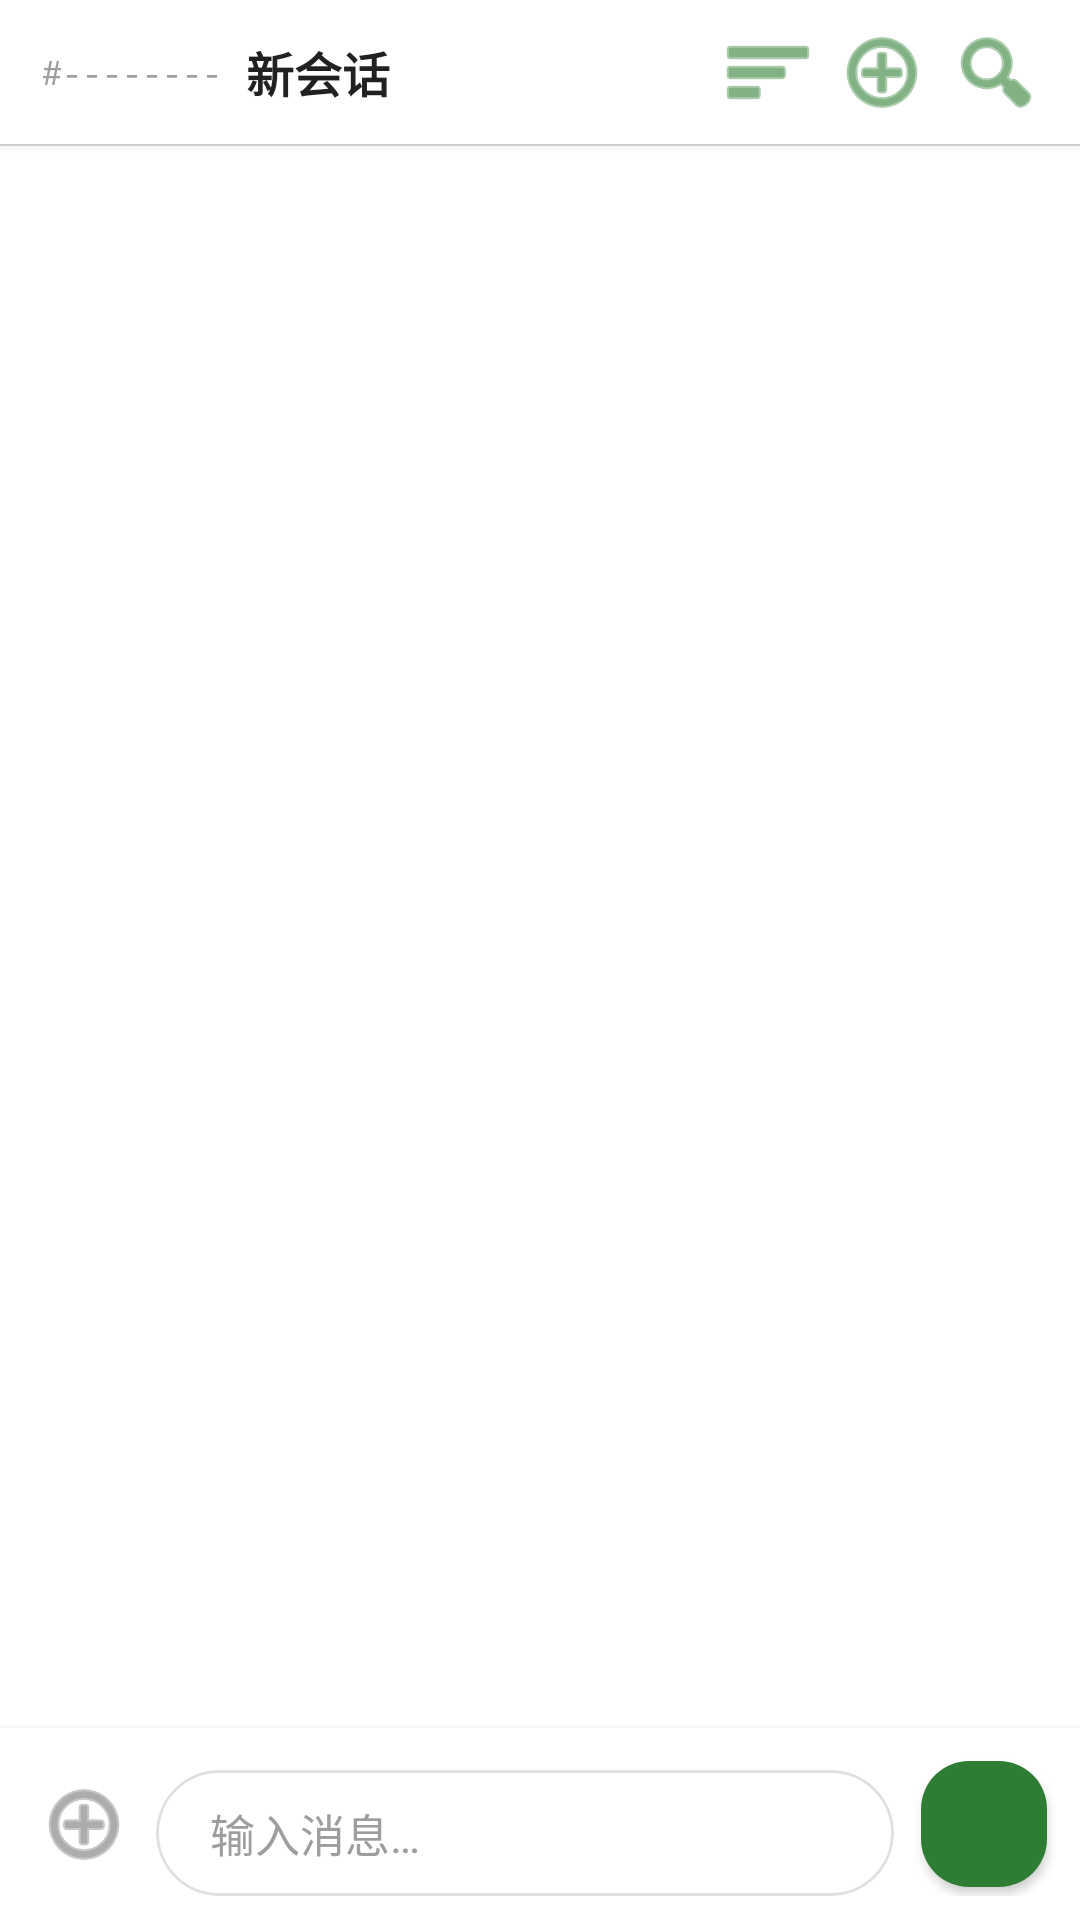

Android layout source for this screen:
<!-- AndroidManifest.xml: application theme Theme.OpenClaw -->
<!-- res/layout/fragment_chat.xml -->
<?xml version="1.0" encoding="utf-8"?>
<LinearLayout xmlns:android="http://schemas.android.com/apk/res/android"
    xmlns:app="http://schemas.android.com/apk/res-auto"
    android:layout_width="match_parent"
    android:layout_height="match_parent"
    android:orientation="vertical"
    android:background="@color/bg_primary">

    
    <LinearLayout
        android:layout_width="match_parent"
        android:layout_height="48dp"
        android:orientation="horizontal"
        android:background="@color/topbar_bg"
        android:elevation="2dp"
        android:paddingStart="14dp"
        android:paddingEnd="10dp"
        android:gravity="center_vertical">

        
        <TextView
            android:id="@+id/tvSessionId"
            android:layout_width="wrap_content"
            android:layout_height="wrap_content"
            android:text="#--------"
            android:textSize="11sp"
            android:textColor="@color/timestamp_light"
            android:fontFamily="monospace"
            android:layout_marginEnd="8dp" />

        
        <TextView
            android:id="@+id/tvSessionTitle"
            android:layout_width="0dp"
            android:layout_height="wrap_content"
            android:layout_weight="1"
            android:text="@string/chat_new_session"
            android:textSize="16sp"
            android:textStyle="bold"
            android:textColor="@color/text_primary"
            android:singleLine="true"
            android:ellipsize="end" />

        
        <TextView
            android:id="@+id/tvToolCount"
            android:layout_width="wrap_content"
            android:layout_height="wrap_content"
            android:text=""
            android:textSize="10sp"
            android:textColor="@color/timestamp_light"
            android:layout_marginEnd="8dp" />

        
        <ImageButton
            android:id="@+id/btnSessionList"
            android:layout_width="36dp"
            android:layout_height="36dp"
            android:layout_marginEnd="2dp"
            android:src="@android:drawable/ic_menu_sort_by_size"
            android:background="?attr/selectableItemBackgroundBorderless"
            android:contentDescription="@string/content_desc_session_list"
            android:scaleType="centerInside"
            app:tint="@color/fab_bg" />

        
        <ImageButton
            android:id="@+id/btnNewSession"
            android:layout_width="36dp"
            android:layout_height="36dp"
            android:src="@android:drawable/ic_menu_add"
            android:background="?attr/selectableItemBackgroundBorderless"
            android:contentDescription="@string/content_desc_new_session"
            android:scaleType="centerInside"
            app:tint="@color/fab_bg" />

        
        <ImageButton
            android:id="@+id/btnMemorySearch"
            android:layout_width="36dp"
            android:layout_height="36dp"
            android:layout_marginStart="2dp"
            android:src="@android:drawable/ic_menu_search"
            android:background="?attr/selectableItemBackgroundBorderless"
            android:contentDescription="@string/content_desc_memory_search"
            android:scaleType="centerInside"
            app:tint="@color/fab_bg" />
    </LinearLayout>

    
    <LinearLayout
        android:id="@+id/searchBar"
        android:layout_width="match_parent"
        android:layout_height="44dp"
        android:orientation="horizontal"
        android:background="#F5F5F5"
        android:elevation="1dp"
        android:paddingStart="8dp"
        android:paddingEnd="8dp"
        android:gravity="center_vertical"
        android:visibility="gone">

        <EditText
            android:id="@+id/etSearch"
            android:layout_width="0dp"
            android:layout_height="36dp"
            android:layout_weight="1"
            android:hint="@string/search_hint"
            android:textSize="14sp"
            android:paddingStart="12dp"
            android:paddingEnd="12dp"
            android:background="@android:drawable/edit_text"
            android:inputType="text"
            android:imeOptions="actionSearch"
            android:maxLines="1"
            android:textColorHint="@color/timestamp_light" />

        <ImageButton
            android:id="@+id/btnSearchClose"
            android:layout_width="36dp"
            android:layout_height="36dp"
            android:layout_marginStart="4dp"
            android:src="@android:drawable/ic_menu_close_clear_cancel"
            android:background="?attr/selectableItemBackgroundBorderless"
            android:contentDescription="@string/search_close"
            android:scaleType="centerInside"
            app:tint="@color/fab_bg" />
    </LinearLayout>

    
    <View
        android:layout_width="match_parent"
        android:layout_height="0.5dp"
        android:background="@color/topbar_divider" />

    
    <TextView
        android:id="@+id/tvNetworkBanner"
        android:layout_width="match_parent"
        android:layout_height="wrap_content"
        android:background="#F44336"
        android:text="@string/network_disconnected"
        android:textColor="@color/bubble_user_text"
        android:textSize="13sp"
        android:gravity="center"
        android:paddingTop="6dp"
        android:paddingBottom="6dp"
        android:visibility="gone" />

    
    <androidx.recyclerview.widget.RecyclerView
        android:id="@+id/rvMessages"
        android:layout_width="match_parent"
        android:layout_height="0dp"
        android:layout_weight="1"
        android:clipToPadding="false"
        android:paddingTop="8dp"
        android:paddingBottom="8dp"
        android:scrollbars="none"
        android:overScrollMode="never" />

    
    <LinearLayout
        android:layout_width="match_parent"
        android:layout_height="wrap_content"
        android:orientation="horizontal"
        android:paddingStart="8dp"
        android:paddingEnd="8dp"
        android:paddingTop="8dp"
        android:paddingBottom="8dp"
        android:gravity="bottom"
        android:background="@color/topbar_bg"
        android:elevation="4dp">

        <ImageButton
            android:id="@+id/btnAttach"
            android:layout_width="40dp"
            android:layout_height="40dp"
            android:layout_marginEnd="4dp"
            android:layout_marginBottom="4dp"
            android:src="@android:drawable/ic_menu_add"
            android:background="?attr/selectableItemBackgroundBorderless"
            android:contentDescription="@string/content_desc_attach"
            android:scaleType="centerInside"
            app:tint="@color/attach_btn" />

        <com.google.android.material.card.MaterialCardView
            android:layout_width="0dp"
            android:layout_height="wrap_content"
            android:layout_weight="1"
            app:cardCornerRadius="24dp"
            app:cardElevation="0dp"
            app:strokeWidth="1dp"
            app:strokeColor="@color/input_stroke"
            app:cardBackgroundColor="@color/topbar_bg">

            <EditText
                android:id="@+id/etMessage"
                android:layout_width="match_parent"
                android:layout_height="wrap_content"
                android:hint="@string/hint_message"
                android:inputType="textMultiLine"
                android:maxLines="5"
                android:minHeight="42dp"
                android:paddingStart="18dp"
                android:paddingEnd="18dp"
                android:paddingTop="10dp"
                android:paddingBottom="10dp"
                android:background="@android:color/transparent"
                android:textSize="15sp"
                android:textColorHint="@color/timestamp_light" />
        </com.google.android.material.card.MaterialCardView>


        <com.google.android.material.floatingactionbutton.FloatingActionButton
            android:id="@+id/fabSend"
            android:layout_width="wrap_content"
            android:layout_height="wrap_content"
            android:layout_marginStart="6dp"
            android:src="@drawable/ic_send"
            android:contentDescription="@string/content_desc_send"
            app:fabSize="mini"
            app:fabCustomSize="42dp"
            app:backgroundTint="@color/fab_bg"
            app:tint="@color/fab_icon"
            app:elevation="2dp" />
    </LinearLayout>

</LinearLayout>
<!-- resources referenced by this layout -->
<resources>
  <color name="attach_btn">#757575</color>
  <color name="bg_primary">#FFFFFF</color>
  <color name="bubble_user_text">#FFFFFF</color>
  <color name="fab_bg">#2E7D32</color>
  <color name="fab_icon">#FFFFFF</color>
  <color name="input_stroke">#E0E0E0</color>
  <color name="text_primary">#212121</color>
  <color name="timestamp_light">#9E9E9E</color>
  <color name="topbar_bg">#FFFFFF</color>
  <color name="topbar_divider">#E0E0E0</color>
  <string name="chat_new_session">新会话</string>
  <string name="content_desc_attach">添加附件</string>
  <string name="content_desc_memory_search">Search Memory</string>
  <string name="content_desc_new_session">新建会话</string>
  <string name="content_desc_send">发送</string>
  <string name="content_desc_session_list">会话列表</string>
  <string name="hint_message">输入消息…</string>
  <string name="network_disconnected">⚠️ 网络已断开</string>
  <string name="search_close">关闭搜索</string>
  <string name="search_hint">搜索聊天记录…</string>
  <style name="Theme.OpenClaw" parent="Theme.Material3.DayNight.NoActionBar">
          <item name="colorPrimary">@color/md_theme_primary</item>
          <item name="colorOnPrimary">@color/md_theme_on_primary</item>
          <item name="colorPrimaryContainer">@color/md_theme_primary_container</item>
          <item name="colorOnPrimaryContainer">@color/md_theme_on_primary_container</item>
          <item name="android:windowBackground">@color/bg_primary</item>
          <item name="android:statusBarColor">@color/topbar_bg</item>
          <item name="android:navigationBarColor">@color/bg_primary</item>
          <item name="tabStyle">@style/OpenClawTab</item>
      </style>
  <color name="md_theme_primary">#2E7D32</color>
  <color name="md_theme_on_primary">#FFFFFF</color>
  <color name="md_theme_primary_container">#C8E6C9</color>
  <color name="md_theme_on_primary_container">#002204</color>
  <style name="OpenClawTab" parent="Widget.Material3.TabLayout">
          <item name="tabBackground">@color/topbar_bg</item>
          <item name="tabTextColor">@color/tab_unselected</item>
          <item name="tabSelectedTextColor">@color/tab_selected</item>
          <item name="tabIndicatorColor">@color/tab_indicator</item>
      </style>
  <color name="tab_unselected">#999999</color>
  <color name="tab_selected">#2E7D32</color>
  <color name="tab_indicator">#2E7D32</color>
</resources>
